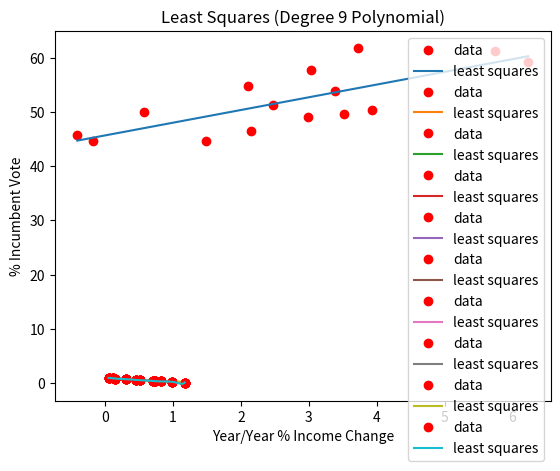

This figure's Python source:
# -*- coding: utf-8 -*-
"""
Created on Tue Nov  3 18:28:36 2020

[redacted]

Use this program to fit single variable polynomials of various degrees (degree 1 = linear regression) onto data.
"""

import numpy as np
import matplotlib.pyplot as plt


# Solves the linear systems Ax=b. Returns x
def solve(A, b):
   L, U = LU_factor(A)

   y = forward_solve(L, b)
   x = back_solve(U, y)
   
   return x

# Decomposes A into a unit-lower triangular matrix L and an upper triangular matrix U. That is A=LU
def LU_factor(A):
    n = len(A)
    LU = np.copy(A)
    I = identity(n)
   
    # Using Gaussian elimination (no pivoting)... 
    for j in range(n):     
        for i in range(j+1, n, 1):
            m = LU[i, j] / LU[j, j]
            for k in range(j, n, 1):
                LU[i, k] = LU[i, k] - m*LU[j, k]
                LU[i, j] = m
    
    
    L = np.tril(LU, -1) + I
    U = np.triu(LU)
    
    return L, U


# Solve Ly=b where L is a nxn unit-lower triagular matrix and b is a vector of size n.
def forward_solve(L, b):
    n = len(b)
    y = np.zeros(n)
    
    y[0] = b[0] 
    
    for i in range(n):
        ysum = 0
        for j in range(i-1, -1, -1):
            ysum += L[i][j]*y[j]
        y[i] = (b[i] - ysum)
        
    return y


# Solve Ux=y in O(n^2) where U is a nxn upper triangular matrix and y is a vector of size n
def back_solve(U, y):
    n = len(y)
    x = np.zeros(n)
    
    x[n-1] = y[n-1]/U[n-1][n-1] 
    
    for i in range(n-1, -1, -1):
        xsum = 0
        for j in range(i+1, n):
            xsum += U[i][j]*x[j]
        x[i] = (y[i] - xsum)/U[i][i]
        
    return x


# Returns the identity matrix with given size
def identity(size):
    I = np.zeros((size, size))
    
    for i in range(size):
        I[i, i] = 1.0
        
    return I


# S is set of (x, y) points and n is the degree of the polynomial to be fit onto data
def least_squares_poly(S, n=1):
    # Extract x and y values from S
    x = [S[i, 0] for i in range(len(S))]
    y = [S[i, 1] for i in range(len(S))]
    
    V = gen_vandermonde(x, n+1)
    VT = transpose(V)
    
    # Matrix Normal Equation: VT*Vx=VTy
    A = np.dot(VT, V)
    b = np.dot(VT, y)
    
    # Solve the linear System Ac = b. c is coeficients of least squares polynomial
    c = solve(A, b)
    
    return c


# Generates the vandermonde matrix given a vector of parameters x and a count n. returens len(x) x n vandermonde matrix
def gen_vandermonde(x, n):
    V = np.ones((len(x), n))
    
    for i in range(len(x)):
        for j in range(1, n):
            V[i, j] = x[i]**j
    
    return V


# Transposes Matrix A
def transpose(A):
    m, n = A.shape
    AT = np.zeros((n, m))
    
    for i in range(m):
        for j in range(n):
            AT[j, i] = A[i, j]
            
    return AT


# c is polynomial coefficents, interval is a tupple defining range to compute values, n is number of sample values 
# n must be greater than or equal to 2
def poly_vals(c, interval=(-1, 1), n=100):
    vals = np.zeros((n, 2))
    a, b = interval
    
    for i in range(n):
        x_val = a + i*(b-a)/(n-1)
        y_val = 0
        for j in range(len(c)):
            y_val += c[j]*((x_val)**j)
            
        vals[i, 0] = x_val
        vals[i, 1] = y_val
        
    return vals


# Evaluated polynomial with coefficents c at given x value
def eval_poly(c, x):
    y_val = 0
    
    for j in range(len(c)):
        y_val += c[j]*((x)**j)
        
    return y_val
            

# c is polynomial coeficents, S is set of (x, y) points
def variance(c, S):
    N = len(S)
    n = len(c)-1
    
    errorSquareSum = 0
    
    for i in range(N):
        errorSquareSum += abs(eval_poly(c, S[i, 0])-S[i, 1])
    
    var = (errorSquareSum) / (N-n-1)
    
    return var


# c is a list of coefficents (starting with constant term, to highest degree term)
# c must be of length 2 or more. a is the number of decimal places to print
def print_poly(c, a=2):
    poly = 'y = ' + str(round(abs(c[0]), a)) + (' - ' if c[1] < 0 else ' + ') + str(round(abs(c[1]), a)) + 'x'
    
    if len(c) > 2:
        poly+=(' - ' if c[2] < 0 else ' + ')
    
    for i in range(2, len(c)):
        poly += str(round(abs(c[i]), a)) + 'x^' + str(i)
        if i < len(c)-1:
            poly+=(' - ' if c[i] < 0 else ' + ')
            
    print(poly)
      

def main():
    
    #For testing...
    
    # Some sample data (year/year % ave income change by % Incumbent votes)
    S = np.array(  [[1.49, 44.6],
                    [3.03, 57.8],
                    [0.57, 49.9],
                    [5.74, 61.3],
                    [3.51, 49.6],
                    [3.73, 61.8],
                    [2.98, 49.0],
                    [-0.18, 44.7],
                    [6.23, 59.2],
                    [3.38, 53.9],
                    [2.15, 46.5],
                    [2.10, 54.7],
                    [3.93, 50.3],
                    [2.47, 51.2],
                    [-0.41, 45.7]], float)
    
    ######################## Fit polynpomial of degrees 1 S data ########################
    c = least_squares_poly(S)
    var = variance(c, S)
    
    interval = [min(S[:,0]), max(S[:,0])]
    polyVals = poly_vals(c, interval, n=100)
    x_vals = polyVals[:, 0]
    y_vals = polyVals[:, 1]
    
    # Plot Data points
    plt.plot(S[:,0], S[:,1], 'ro', label="data")
    # Plot line
    plt.plot(x_vals, y_vals, label="least squares")
    plt.title("% Incumbent Vote vs % income change")
    plt.legend(loc="upper left")
    plt.xlabel('Year/Year % Income Change')
    plt.ylabel('% Incumbent Vote')
    plt.show()
   
    print("Polynomial Coefficents: ", c, "\nEquation: ", end="")
    print_poly(c)
    print("Varience: %.6f" %var)
    ############################################################################################
    
    S1 = np.array([[0.05, 0.956],
                    [0.11, 0.890],
                    [0.15, 0.832],
                    [0.31, 0.717],
                    [0.46, 0.571], 
                    [0.52, 0.539],
                    [0.70, 0.378], 
                    [0.74, 0.370],
                    [0.82, 0.306], 
                    [0.98, 0.242],
                    [1.171, 0.104]], float)
    
    interval = [min(S1[:,0]), max(S1[:,0])]
    
    ######################## Fit polynpomial of degrees 1-9 on S1 data ########################
    for i in range(1, 10):
        # Plot Data points
        plt.plot(S1[:,0], S1[:,1], 'ro', label="data")
        c = least_squares_poly(S1, i)
        var = variance(c, S1)
        polyVals = poly_vals(c, interval, n=100)
        x_vals = polyVals[:, 0]
        y_vals = polyVals[:, 1]
        plt.plot(x_vals, y_vals, label="least squares")
        plt.legend(loc="upper right")
        plt.title("Least Squares (Degree " + str(i) + " Polynomial)")
        plt.show()
        
        print("Polynomial Coefficents: ", c, "\nEquation: ", end="")
        print_poly(c)
        print("Variance: %.6f" %var)
    ############################################################################################
    
    
if __name__ == "__main__":
    main()
